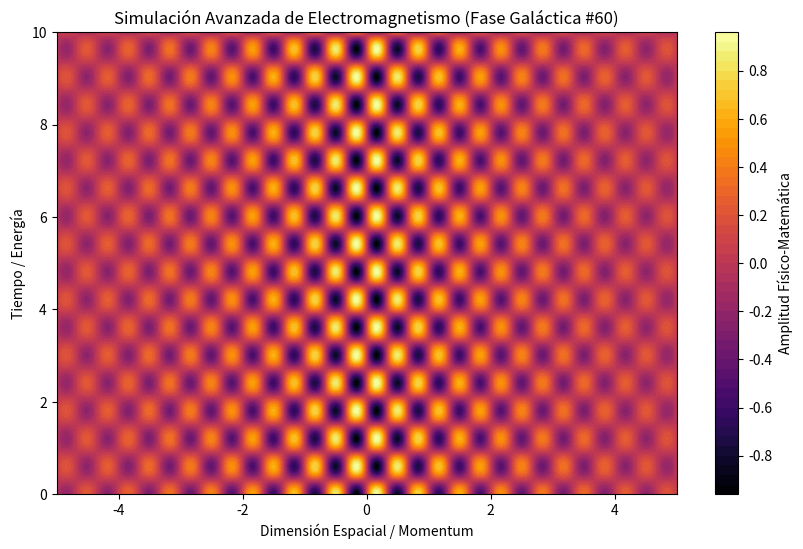

Write Python code to recreate this figure.
%matplotlib inline
# Simulación Galáctica: Electromagnetismo - Variante 60
import numpy as np
import matplotlib.pyplot as plt

# Parámetros Físicos Aleatorios
param_1 = 9.391
param_2 = 5.218
param_3 = 0.33

t = np.linspace(0, 10, 500)
x = np.linspace(-5, 5, 500)
X, T = np.meshgrid(x, t)

# Ecuación Base (Avanzada)
Z = np.sin(X * param_1) * np.cos(T * param_2) * np.exp(-np.abs(X) * param_3)

plt.figure(figsize=(10, 6))
plt.contourf(X, T, Z, 50, cmap='inferno')
plt.colorbar(label='Amplitud Físico-Matemática')
plt.title(r'Simulación Avanzada de Electromagnetismo (Fase Galáctica #60)')
plt.xlabel('Dimensión Espacial / Momentum')
plt.ylabel('Tiempo / Energía')
plt.show()
